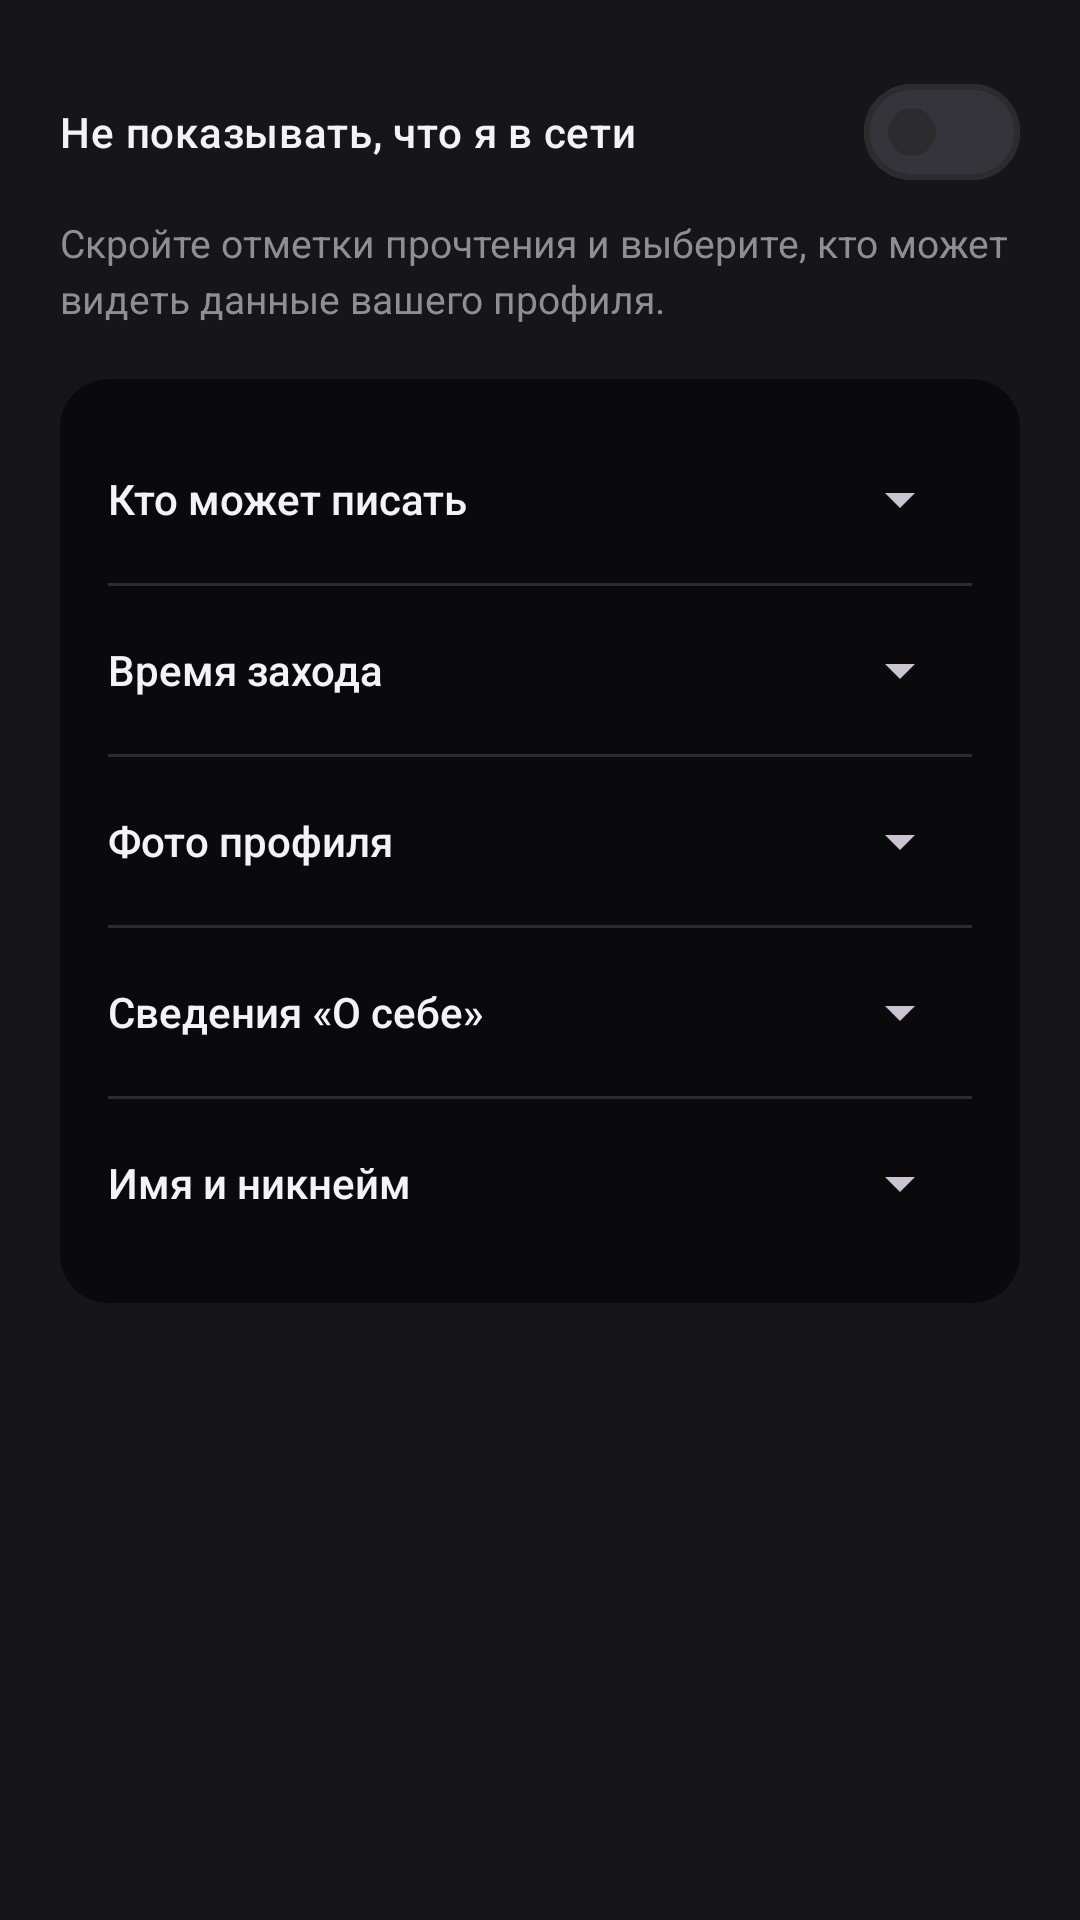

Write the Android layout XML for this screen, with the resource values it uses.
<!-- AndroidManifest.xml: application theme Theme.Tsuyu -->
<!-- res/layout/dialog_privacy.xml -->
<?xml version="1.0" encoding="utf-8"?>
<androidx.core.widget.NestedScrollView xmlns:android="http://schemas.android.com/apk/res/android"
    xmlns:app="http://schemas.android.com/apk/res-auto"
    android:layout_width="match_parent"
    android:layout_height="wrap_content"
    android:background="@color/tsuyu_surface"
    android:fillViewport="false">

    <LinearLayout
        android:layout_width="match_parent"
        android:layout_height="wrap_content"
        android:orientation="vertical"
        android:paddingStart="20dp"
        android:paddingTop="20dp"
        android:paddingEnd="20dp"
        android:paddingBottom="24dp">

        <com.google.android.material.materialswitch.MaterialSwitch
            android:id="@+id/privacy_ghost"
            android:layout_width="match_parent"
            android:layout_height="wrap_content"
            android:minHeight="48dp"
            android:fontFamily="sans-serif-medium"
            android:text="Не показывать, что я в сети"
            android:textColor="@color/tsuyu_white" />

        <TextView
            android:layout_width="match_parent"
            android:layout_height="wrap_content"
            android:layout_marginTop="4dp"
            android:layout_marginBottom="18dp"
            android:fontFamily="sans-serif"
            android:lineSpacingMultiplier="1.2"
            android:text="Скройте отметки прочтения и выберите, кто может видеть данные вашего профиля."
            android:textColor="@color/tsuyu_secondary"
            android:textSize="13sp" />

        <com.google.android.material.card.MaterialCardView
            style="@style/Widget.Tsuyu.Card"
            android:layout_width="match_parent"
            android:layout_height="wrap_content"
            app:cardBackgroundColor="@color/tsuyu_header"
            app:cardCornerRadius="16dp">

            <LinearLayout
                android:layout_width="match_parent"
                android:layout_height="wrap_content"
                android:orientation="vertical"
                android:paddingStart="16dp"
                android:paddingTop="12dp"
                android:paddingEnd="16dp"
                android:paddingBottom="12dp">

                
                <LinearLayout
                    android:layout_width="match_parent"
                    android:layout_height="wrap_content"
                    android:gravity="center_vertical"
                    android:orientation="horizontal"
                    android:paddingTop="8dp"
                    android:paddingBottom="8dp">

                    <TextView
                        android:layout_width="0dp"
                        android:layout_height="wrap_content"
                        android:layout_weight="1"
                        android:fontFamily="sans-serif-medium"
                        android:text="Кто может писать"
                        android:textColor="@color/tsuyu_white"
                        android:textSize="14sp" />

                    <Spinner
                        android:id="@+id/privacy_messages"
                        android:layout_width="wrap_content"
                        android:layout_height="40dp" />
                </LinearLayout>

                <View
                    android:layout_width="match_parent"
                    android:layout_height="@dimen/hairline"
                    android:background="@color/tsuyu_border" />

                
                <LinearLayout
                    android:layout_width="match_parent"
                    android:layout_height="wrap_content"
                    android:gravity="center_vertical"
                    android:orientation="horizontal"
                    android:paddingTop="8dp"
                    android:paddingBottom="8dp">

                    <TextView
                        android:layout_width="0dp"
                        android:layout_height="wrap_content"
                        android:layout_weight="1"
                        android:fontFamily="sans-serif-medium"
                        android:text="Время захода"
                        android:textColor="@color/tsuyu_white"
                        android:textSize="14sp" />

                    <Spinner
                        android:id="@+id/privacy_last_seen"
                        android:layout_width="wrap_content"
                        android:layout_height="40dp" />
                </LinearLayout>

                <View
                    android:layout_width="match_parent"
                    android:layout_height="@dimen/hairline"
                    android:background="@color/tsuyu_border" />

                
                <LinearLayout
                    android:layout_width="match_parent"
                    android:layout_height="wrap_content"
                    android:gravity="center_vertical"
                    android:orientation="horizontal"
                    android:paddingTop="8dp"
                    android:paddingBottom="8dp">

                    <TextView
                        android:layout_width="0dp"
                        android:layout_height="wrap_content"
                        android:layout_weight="1"
                        android:fontFamily="sans-serif-medium"
                        android:text="Фото профиля"
                        android:textColor="@color/tsuyu_white"
                        android:textSize="14sp" />

                    <Spinner
                        android:id="@+id/privacy_photo"
                        android:layout_width="wrap_content"
                        android:layout_height="40dp" />
                </LinearLayout>

                <View
                    android:layout_width="match_parent"
                    android:layout_height="@dimen/hairline"
                    android:background="@color/tsuyu_border" />

                
                <LinearLayout
                    android:layout_width="match_parent"
                    android:layout_height="wrap_content"
                    android:gravity="center_vertical"
                    android:orientation="horizontal"
                    android:paddingTop="8dp"
                    android:paddingBottom="8dp">

                    <TextView
                        android:layout_width="0dp"
                        android:layout_height="wrap_content"
                        android:layout_weight="1"
                        android:fontFamily="sans-serif-medium"
                        android:text="Сведения «О себе»"
                        android:textColor="@color/tsuyu_white"
                        android:textSize="14sp" />

                    <Spinner
                        android:id="@+id/privacy_about"
                        android:layout_width="wrap_content"
                        android:layout_height="40dp" />
                </LinearLayout>

                <View
                    android:layout_width="match_parent"
                    android:layout_height="@dimen/hairline"
                    android:background="@color/tsuyu_border" />

                
                <LinearLayout
                    android:layout_width="match_parent"
                    android:layout_height="wrap_content"
                    android:gravity="center_vertical"
                    android:orientation="horizontal"
                    android:paddingTop="8dp"
                    android:paddingBottom="8dp">

                    <TextView
                        android:layout_width="0dp"
                        android:layout_height="wrap_content"
                        android:layout_weight="1"
                        android:fontFamily="sans-serif-medium"
                        android:text="Имя и никнейм"
                        android:textColor="@color/tsuyu_white"
                        android:textSize="14sp" />

                    <Spinner
                        android:id="@+id/privacy_display_name"
                        android:layout_width="wrap_content"
                        android:layout_height="40dp" />
                </LinearLayout>
            </LinearLayout>
        </com.google.android.material.card.MaterialCardView>
    </LinearLayout>
</androidx.core.widget.NestedScrollView>
<!-- resources referenced by this layout -->
<resources>
  <color name="tsuyu_border">#2C2C2E</color>
  <color name="tsuyu_header">#0A0A0C</color>
  <color name="tsuyu_secondary">#8E8E93</color>
  <color name="tsuyu_surface">#161618</color>
  <color name="tsuyu_white">#F2F2F7</color>
  <dimen name="hairline">1dp</dimen>
  <style name="Widget.Tsuyu.Card" parent="">
          <item name="cardCornerRadius">@dimen/radius_lg</item>
          <item name="cardElevation">0dp</item>
          <item name="strokeWidth">0dp</item>
          <item name="strokeColor">@android:color/transparent</item>
      </style>
  <style name="Theme.Tsuyu" parent="Theme.Material3.Dark.NoActionBar">
          <item name="colorPrimary">@color/tsuyu_blue</item>
          <item name="colorOnPrimary">@color/tsuyu_white</item>
          <item name="colorSecondary">@color/tsuyu_green</item>
          <item name="colorOnSecondary">@color/tsuyu_black</item>
          <item name="colorSurface">@color/tsuyu_surface</item>
          <item name="colorOnSurface">@color/tsuyu_white</item>
          <item name="colorError">@color/tsuyu_red</item>
          <item name="colorOutline">@color/tsuyu_border</item>
          <item name="android:colorAccent">@color/tsuyu_blue</item>
          <item name="android:windowLightStatusBar">false</item>
          <item name="android:statusBarColor">@color/tsuyu_black</item>
          <item name="android:navigationBarColor">@color/tsuyu_black</item>
          <item name="android:windowBackground">@color/tsuyu_black</item>
          <item name="android:windowActionModeOverlay">true</item>
          <item name="android:fontFamily">sans</item>
          <item name="materialButtonStyle">@style/Widget.Tsuyu.Button</item>
      </style>
  <dimen name="radius_lg">20dp</dimen>
  <color name="tsuyu_blue">#1F80E0</color>
  <color name="tsuyu_green">#34C759</color>
  <color name="tsuyu_black">#000000</color>
  <color name="tsuyu_red">#FF453A</color>
  <style name="Widget.Tsuyu.Button" parent="Widget.Material3.Button">
          <item name="cornerRadius">18dp</item>
          <item name="android:textAllCaps">false</item>
          <item name="android:minHeight">48dp</item>
          <item name="rippleColor">#33FFFFFF</item>
      </style>
</resources>
